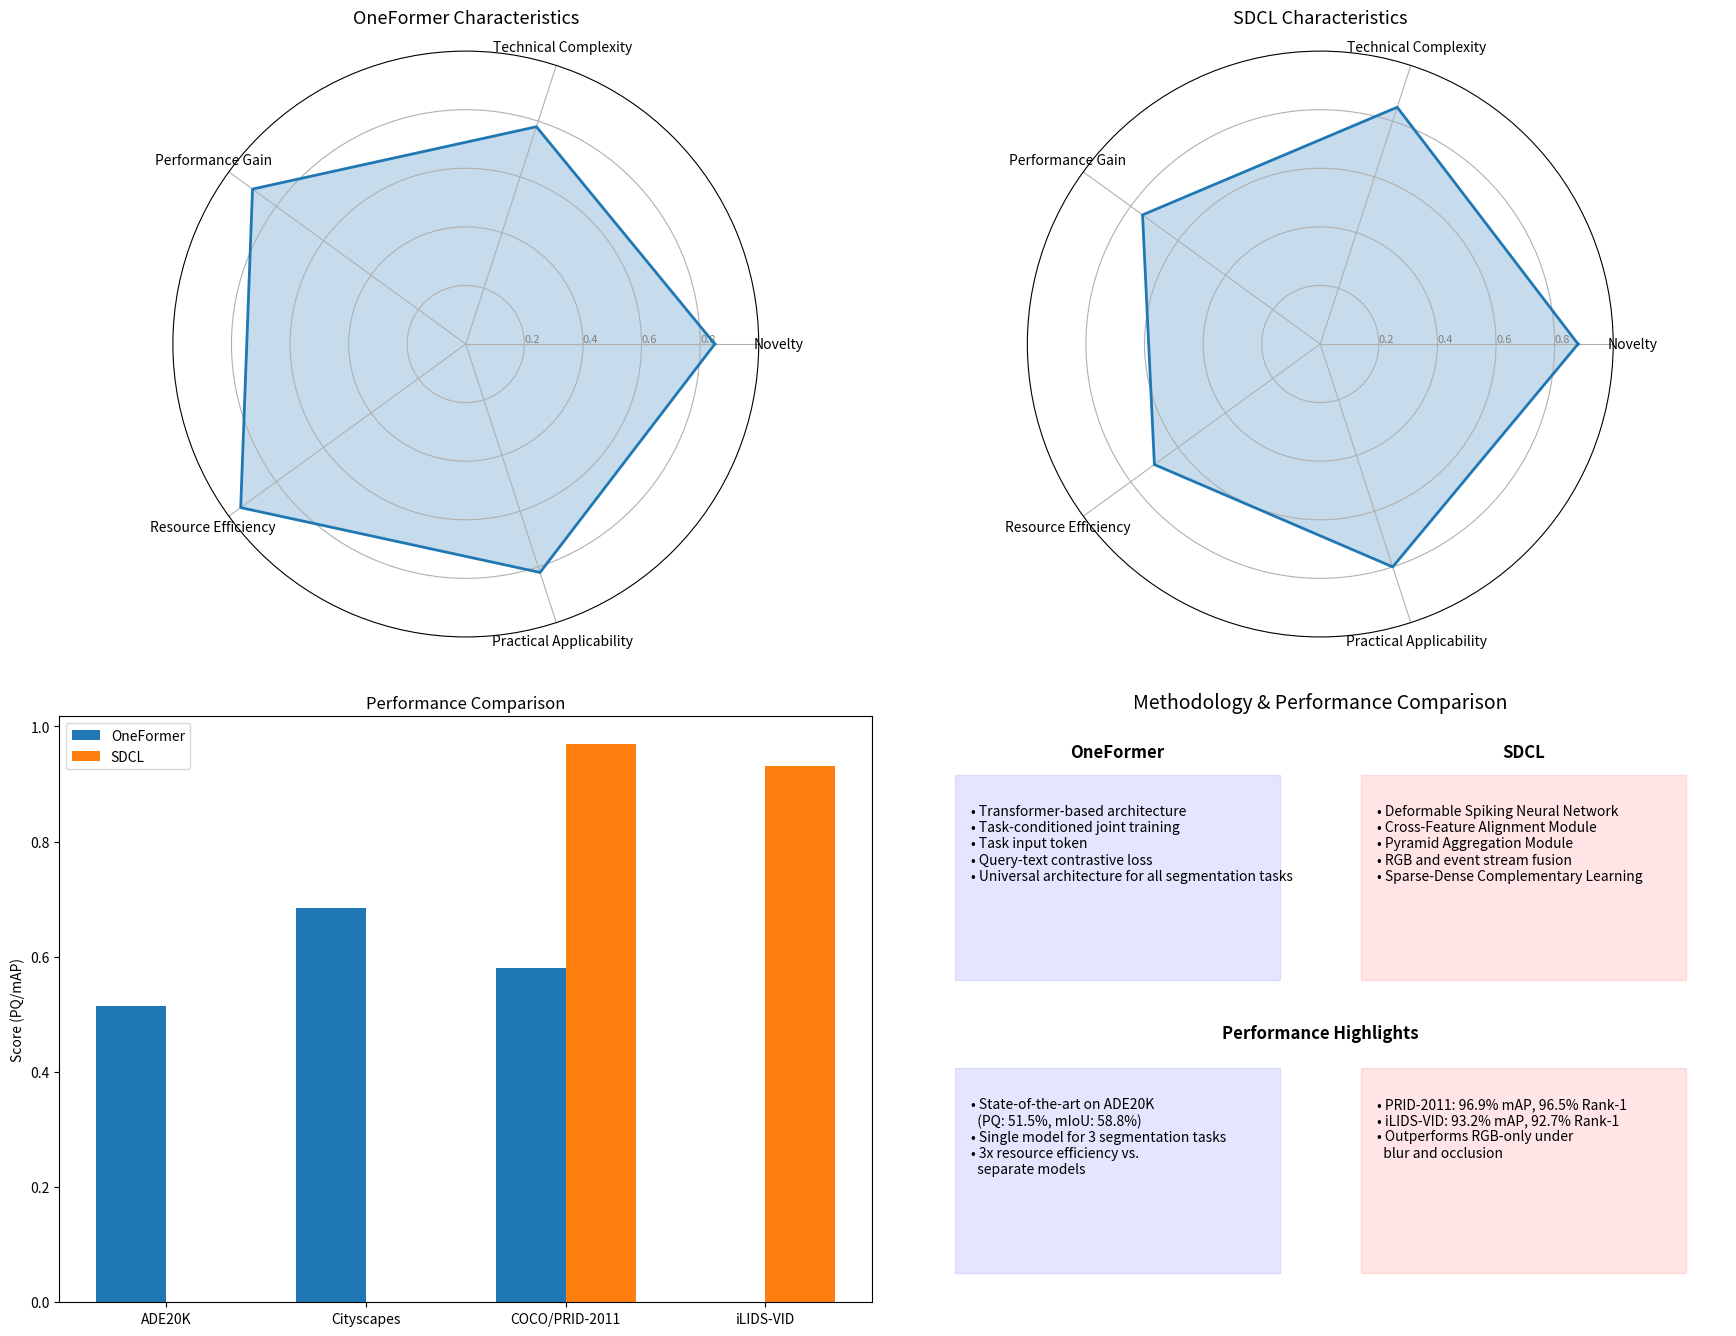
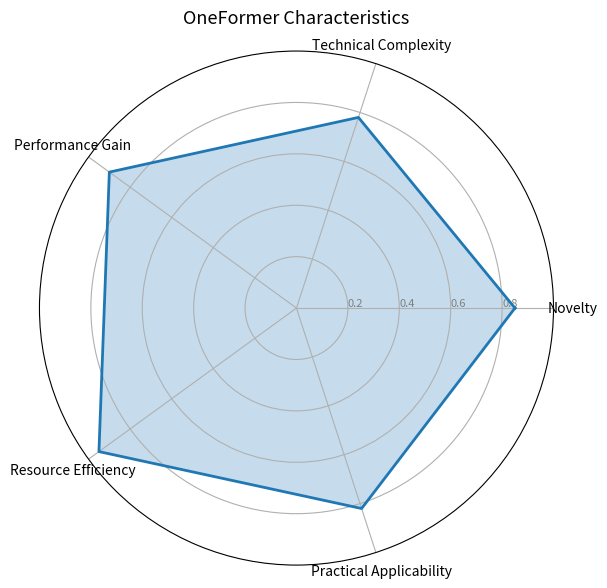
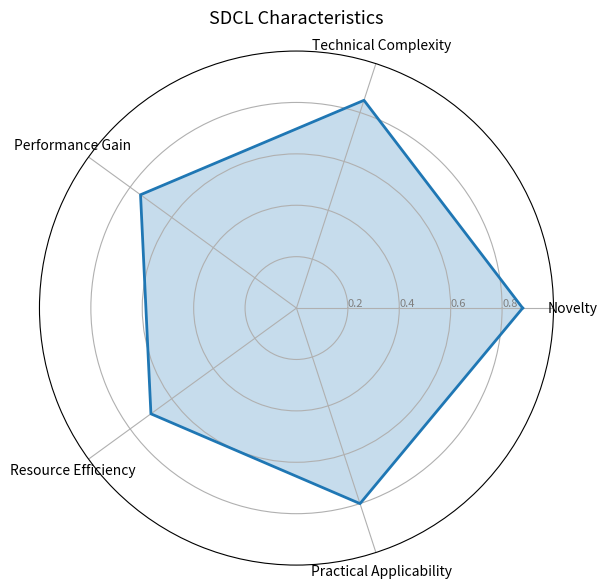

Generate these figures, in order, with matplotlib:
import matplotlib.pyplot as plt
import numpy as np
import os
from matplotlib.gridspec import GridSpec

def create_radar_chart(ax, attributes, values, title):
    """Create a radar chart for paper attributes."""
    # Number of variables
    N = len(attributes)
    
    # Repeat the first value to close the polygon
    values = np.concatenate((values, [values[0]]))
    
    # What will be the angle of each axis in the plot
    angles = [n / float(N) * 2 * np.pi for n in range(N)]
    angles += angles[:1]
    
    # Draw one axe per variable and add labels
    plt.xticks(angles[:-1], attributes, size=10)
    
    # Draw ylabels
    ax.set_rlabel_position(0)
    plt.yticks([0.2, 0.4, 0.6, 0.8], ["0.2", "0.4", "0.6", "0.8"], color="grey", size=8)
    plt.ylim(0, 1)
    
    # Plot data
    ax.plot(angles, values, linewidth=2, linestyle='solid')
    
    # Fill area
    ax.fill(angles, values, alpha=0.25)
    
    # Add title
    plt.title(title, size=13, pad=20)

def create_bar_chart(ax, labels, values1, values2, title, ylabel):
    """Create a comparison bar chart."""
    x = np.arange(len(labels))
    width = 0.35
    
    ax.bar(x - width/2, values1, width, label='OneFormer')
    ax.bar(x + width/2, values2, width, label='SDCL')
    
    ax.set_ylabel(ylabel)
    ax.set_title(title)
    ax.set_xticks(x)
    ax.set_xticklabels(labels)
    ax.legend()

def create_methodology_diagram(ax, title):
    """Create a methodology comparison diagram."""
    # Define text content
    oneformer_text = "• Transformer-based architecture\n• Task-conditioned joint training\n• Task input token\n• Query-text contrastive loss\n• Universal architecture for all segmentation tasks"
    sdcl_text = "• Deformable Spiking Neural Network\n• Cross-Feature Alignment Module\n• Pyramid Aggregation Module\n• RGB and event stream fusion\n• Sparse-Dense Complementary Learning"
    
    ax.axis('off')
    ax.set_title(title, fontsize=14)
    
    # Draw boxes
    oneformer_box = plt.Rectangle((0.05, 0.55), 0.4, 0.35, fill=True, alpha=0.1, color='blue')
    sdcl_box = plt.Rectangle((0.55, 0.55), 0.4, 0.35, fill=True, alpha=0.1, color='red')
    
    ax.add_patch(oneformer_box)
    ax.add_patch(sdcl_box)
    
    # Add titles and content
    ax.text(0.25, 0.93, "OneFormer", fontsize=12, ha='center', fontweight='bold')
    ax.text(0.75, 0.93, "SDCL", fontsize=12, ha='center', fontweight='bold')
    
    ax.text(0.07, 0.85, oneformer_text, fontsize=10, va='top', ha='left')
    ax.text(0.57, 0.85, sdcl_text, fontsize=10, va='top', ha='left')
    
    # Draw the performance section
    ax.text(0.5, 0.45, "Performance Highlights", fontsize=12, ha='center', fontweight='bold')
    
    oneformer_perf = "• State-of-the-art on ADE20K\n  (PQ: 51.5%, mIoU: 58.8%)\n• Single model for 3 segmentation tasks\n• 3x resource efficiency vs.\n  separate models"
    sdcl_perf = "• PRID-2011: 96.9% mAP, 96.5% Rank-1\n• iLIDS-VID: 93.2% mAP, 92.7% Rank-1\n• Outperforms RGB-only under\n  blur and occlusion"
    
    oneformer_box2 = plt.Rectangle((0.05, 0.05), 0.4, 0.35, fill=True, alpha=0.1, color='blue')
    sdcl_box2 = plt.Rectangle((0.55, 0.05), 0.4, 0.35, fill=True, alpha=0.1, color='red')
    
    ax.add_patch(oneformer_box2)
    ax.add_patch(sdcl_box2)
    
    ax.text(0.07, 0.35, oneformer_perf, fontsize=10, va='top', ha='left')
    ax.text(0.57, 0.35, sdcl_perf, fontsize=10, va='top', ha='left')

def main():
    # Create directory for figures if it doesn't exist
    output_dir = "figures"
    if not os.path.exists(output_dir):
        os.makedirs(output_dir)
    
    # Paper characteristics for radar chart
    attributes = ['Novelty', 'Technical Complexity', 'Performance Gain', 
                 'Resource Efficiency', 'Practical Applicability']
    oneformer_values = [0.85, 0.78, 0.9, 0.95, 0.82]  # Example values (0-1 scale)
    sdcl_values = [0.88, 0.85, 0.75, 0.7, 0.8]  # Example values (0-1 scale)
    
    # Performance comparison data
    datasets = ['ADE20K', 'Cityscapes', 'COCO/PRID-2011', 'iLIDS-VID']
    oneformer_perf = [0.515, 0.685, 0.580, 0]  # PQ scores
    sdcl_perf = [0, 0, 0.969, 0.932]  # mAP scores
    
    # Create the main figure with GridSpec
    plt.figure(figsize=(18, 14))
    gs = GridSpec(2, 2, width_ratios=[1, 1], height_ratios=[1, 1])
    
    # Radar charts
    ax1 = plt.subplot(gs[0, 0], polar=True)
    create_radar_chart(ax1, attributes, oneformer_values, 'OneFormer Characteristics')
    
    ax2 = plt.subplot(gs[0, 1], polar=True)
    create_radar_chart(ax2, attributes, sdcl_values, 'SDCL Characteristics')
    
    # Bar chart for performance comparison
    ax3 = plt.subplot(gs[1, 0])
    create_bar_chart(ax3, datasets, oneformer_perf, sdcl_perf, 
                    'Performance Comparison', 'Score (PQ/mAP)')
    
    # Methodology diagram
    ax4 = plt.subplot(gs[1, 1])
    create_methodology_diagram(ax4, 'Methodology & Performance Comparison')
    
    plt.tight_layout(pad=3.0)
    plt.savefig(os.path.join(output_dir, 'paper_comparison.png'), dpi=300, bbox_inches='tight')
    
    # Create individual charts for potential inclusion in the report
    plt.figure(figsize=(8, 6))
    ax = plt.subplot(111, polar=True)
    create_radar_chart(ax, attributes, oneformer_values, 'OneFormer Characteristics')
    plt.tight_layout()
    plt.savefig(os.path.join(output_dir, 'oneformer_radar.png'), dpi=300, bbox_inches='tight')
    
    plt.figure(figsize=(8, 6))
    ax = plt.subplot(111, polar=True)
    create_radar_chart(ax, attributes, sdcl_values, 'SDCL Characteristics')
    plt.tight_layout()
    plt.savefig(os.path.join(output_dir, 'sdcl_radar.png'), dpi=300, bbox_inches='tight')
    
    print(f"Visualizations saved to {output_dir} directory.")

if __name__ == "__main__":
    main()
